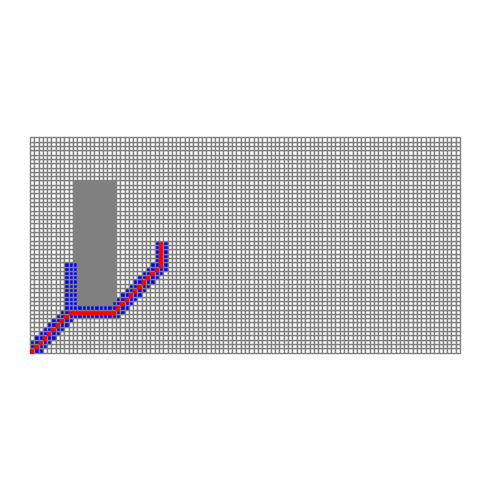

Write Python code to recreate this figure.
import matplotlib.pyplot as plt
from matplotlib.patches import Rectangle

class Point:
    def __init__(self, x, y, cost):
        self.x = x
        self.y = y
        self.cost = cost
        self.g_cost = float('inf')
        self.priority = float('inf')
        self.next_point = []

class PointIndex:
    def __init__(self, x, y):
        self.x = x
        self.y = y

class GraphAdjMtrx:
    def __init__(self, x, y):
        self.graph_size = x * y
        self.row = x
        self.col = y
        self.graph_matrix = []

    def init_graph(self, normal_cost):
        for i in range(self.row):
            tmp_row = []
            for j in range(self.col):
                tmp_row.append(Point(i, j, normal_cost))
            self.graph_matrix.append(tmp_row)

    def place_obstacle(self, start, end, add_cost):
        for i in range(start.x, end.x):
            for j in range(start.y, end.y):
                self.graph_matrix[i][j].cost = add_cost

class AStar:
    def __init__(self, G, normal_cost):
        self.normal_cost = normal_cost
        self.G = G
        self.start_point = Point(0,0,0)
        self.end_point = Point(0,0,0)
        self.open_set = []
        self.close_set = []

    def calculate_vertex_priority(self, search_point, end_point, vertex, normal_cost, k):
        # calculate heuristic cost using Manhattan Distance
        x_dis_h = abs(end_point.x - vertex.x)
        y_dis_h = abs(end_point.y - vertex.y)
        h_cost = (x_dis_h + y_dis_h) * normal_cost* k
        # calculate greedy cost using Manhattan Distance
        g_cost = search_point.g_cost + vertex.cost
        # calculate final cost
        priority = h_cost + g_cost
        return [g_cost, priority]

    def find_low_cost_point(self, point_list):
        cost_min = float('inf')
        cost_index = 0
        for i in range(len(point_list)):
            temp_cost = point_list[i].priority
            if temp_cost < cost_min:
                cost_index = i
                cost_min = temp_cost
        return cost_index

    def point_compare(self, a, b):
        if a.x == b.x and a.y == b.y:
            return True
        else:
            return False

    def find_path(self, start_point, end_point, k):
        self.start_point = self.G.graph_matrix[start_point.x][start_point.y]
        self.start_point.g_cost = 0
        self.start_point.priority = 0
        self.end_point = self.G.graph_matrix[end_point.x][end_point.y]
        self.open_set = []
        self.close_set = []
        self.open_set = [self.start_point]
        while self.open_set is not []:
            u = self.find_low_cost_point(self.open_set)
            search_point = self.open_set[u]
            if self.point_compare(search_point, self.end_point):
                print("target path is: ")
                print(end_point.x, end_point.y)
                path = [PointIndex(end_point.x, end_point.y)]
                tmp = search_point.next_point
                while tmp != []:
                    path.append(PointIndex(tmp.x, tmp.y))
                    print(tmp.x, tmp.y)
                    tmp = tmp.next_point
                return path
                break
            else:
                self.close_set.append(search_point)
                self.open_set.remove(search_point)
                for i in [search_point.x-1, search_point.x, search_point.x+1]:
                    for j in [search_point.y-1, search_point.y, search_point.y+1]:
                        if 0 <= j < self.G.col and 0 <= i < self.G.row and not point_in_list(self.G.graph_matrix[i][j], self.close_set):
                            adj_point = self.G.graph_matrix[i][j]
                            if not point_in_list(adj_point, self.open_set):
                                self.open_set.append(adj_point)
                            [g_cost, priority] = self.calculate_vertex_priority(search_point, self.end_point, adj_point, self.normal_cost, k)
                            if priority < adj_point.priority:
                                adj_point.next_point = search_point
                                adj_point.g_cost = g_cost
                                adj_point.priority = priority

def point_in_list(point, point_list):
    x = False
    for p in point_list:
        if point.x == p.x and point.y == p.y:
            x = True
    return x

def print_solution(G, normal_cost, path):
    plt.figure(figsize = (5, 5))
    ax = plt.gca()
    ax.set_xlim([0, G.row])
    ax.set_ylim([0, G.col])
    for i in range(G.row):
        for j in range(G.col):
            tmp = PointIndex(i, j)
            if point_in_list(tmp, path):
                rec = Rectangle((i, j), width=1, height=1, color='r')
            elif G.graph_matrix[i][j].priority != float('inf'):
                rec = Rectangle((i, j), width=1, height=1, edgecolor='gray', facecolor='b')
            elif G.graph_matrix[i][j].cost == normal_cost:
                rec = Rectangle((i, j), width=1, height=1, edgecolor='gray', facecolor='w')
            else:
                rec = Rectangle((i, j), width=1, height=1, color='gray')
            ax.add_patch(rec)
    plt.axis('equal')
    plt.axis('off')
    plt.tight_layout()
    plt.show()
    plt.draw()

def main():
    normal_cost = 1
    G = GraphAdjMtrx(100, 50)
    G.init_graph(normal_cost)
    obstacle_start = PointIndex(10, 10)
    obstacle_end = PointIndex(20, 40)
    G.place_obstacle(obstacle_start, obstacle_end, 10000)
    Algo = AStar(G, normal_cost)
    start_point = PointIndex(0, 0)
    end_point = PointIndex(30, 25)
    path = Algo.find_path(start_point, end_point, 1)
    print_solution(G, normal_cost, path)

if __name__ == '__main__':
    main()